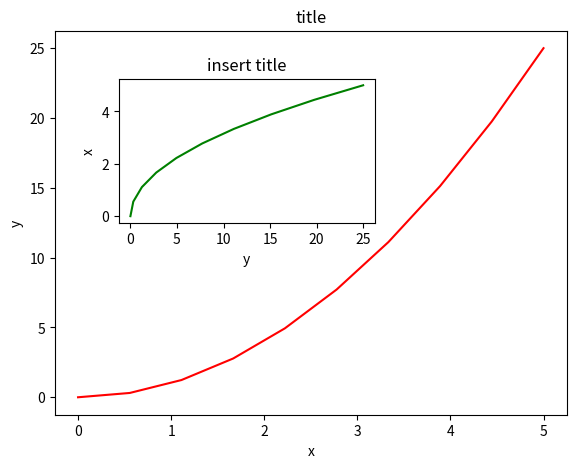

Write the Python code that produced this figure.
# -*- coding: utf-8 -*-
import numpy as np
import matplotlib.pyplot as plt

x = np.linspace(0, 5, 10)
y = x ** 2

fig = plt.figure()

axes1 = fig.add_axes([0.1, 0.1, 0.8, 0.8])  # Left, bottom, width, height
axes2 = fig.add_axes([0.2, 0.5, 0.4, 0.3])

axes1.plot(x, y, 'r')
axes1.set_xlabel('x')
axes1.set_ylabel('y')
axes1.set_title('title')

axes2.plot(y, x, 'g')
axes2.set_xlabel('y')
axes2.set_ylabel('x')
axes2.set_title('insert title')

plt.show()
